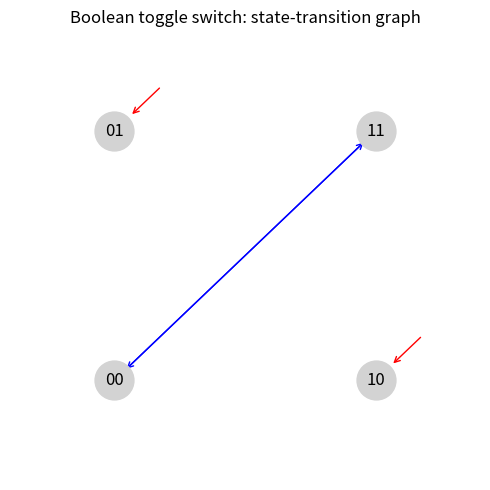

Reproduce this figure in Python. (Note: this script raises an exception after producing the figure.)
import matplotlib
matplotlib.use("Agg")
import matplotlib.pyplot as plt

# ---- Boolean toggle switch on n = 2 genes -------------------------------
# State = (x, y) with x, y in {0, 1}. Update rule (mutual repression):
#   x(t+1) = NOT y(t)
#   y(t+1) = NOT x(t)
def update(state):
    x, y = state
    # each gene turns ON only if its repressor is OFF
    return (1 - y, 1 - x)

# ---- Enumerate all 2^n = 4 states ---------------------------------------
n = 2
states = [(x, y) for x in (0, 1) for y in (0, 1)]

def fmt(s):
    # print a state (x, y) as the 2-bit string "xy"
    return f"{s[0]}{s[1]}"

# ---- Attractor enumeration (method from 10C.4) --------------------------
# For each start state, follow the deterministic trajectory until a state
# repeats. The set of states in the repeating loop is an attractor
# (a cycle of length 1 = fixed point, length > 1 = oscillation).
attractors = []          # list of attractor cycles (each a list of states)
seen_in_attractor = set()  # states already assigned to a found attractor

for start in states:
    trajectory = []      # ordered list of visited states this run
    seen_index = {}      # state -> position in trajectory
    s = start
    # walk forward until we revisit a state on THIS trajectory
    while s not in seen_index:
        seen_index[s] = len(trajectory)
        trajectory.append(s)
        s = update(s)
    # the cycle is the tail of the trajectory from the first repeat onward
    cycle = trajectory[seen_index[s]:]
    # canonicalize the cycle so we don't record the same loop twice
    key = frozenset(cycle)
    if key not in seen_in_attractor:
        seen_in_attractor.add(key)
        attractors.append(cycle)

# ---- Print attractors as arrow chains -----------------------------------
print("Toggle-switch attractors (arrow chains):")
fixed_points = []
oscillations = []
for cyc in attractors:
    if len(cyc) == 1:
        # fixed point: show as state -> state
        chain = f"{fmt(cyc[0])} -> {fmt(cyc[0])}"
        fixed_points.append(cyc[0])
    else:
        # oscillation: show the full loop returning to its start
        chain = " -> ".join(fmt(st) for st in cyc) + f" -> {fmt(cyc[0])}"
        oscillations.append(cyc)
    print("  " + chain)

# ---- Separate check ------------------------------------------------------
print()
print("CHECK:")
fp_set = set(fixed_points)
print("Number of fixed points:", len(fixed_points))
print("Fixed points found:", sorted(fmt(s) for s in fixed_points))
print("Contains fixed point 01:", (0, 1) in fp_set)
print("Contains fixed point 10:", (1, 0) in fp_set)

# check the two-state oscillation 00 -> 11 -> 00
osc_ok = any(frozenset(cyc) == frozenset([(0, 0), (1, 1)]) and len(cyc) == 2
             for cyc in oscillations)
print("Number of oscillations:", len(oscillations))
print("Contains oscillation {00, 11}:", osc_ok)

check_passed = (len(fixed_points) == 2 and (0, 1) in fp_set and (1, 0) in fp_set
                and osc_ok)
print("Check passed:", check_passed)

# Explanation (one sentence):
print()
print("Why this confirms the result: the enumeration recovers exactly the two "
      "mutually exclusive on-states 01 and 10 as stable fixed points plus the "
      "00<->11 oscillation, which are precisely the attractors a bistable "
      "toggle switch must have, so a correct method reproducing them confirms it.")

# ---- Visualization: state-transition graph -------------------------------
pos = {(0, 0): (0, 0), (0, 1): (0, 1), (1, 0): (1, 0), (1, 1): (1, 1)}
fig, ax = plt.subplots(figsize=(5, 5))
for s in states:
    t = update(s)
    x0, y0 = pos[s]
    x1, y1 = pos[t]
    color = "red" if s in fp_set else "blue"
    if s == t:
        ax.annotate("", xy=(x0 + 0.06, y0 + 0.06), xytext=(x0 + 0.18, y0 + 0.18),
                    arrowprops=dict(arrowstyle="->", color=color))
    else:
        ax.annotate("", xy=(x1, y1), xytext=(x0, y0),
                    arrowprops=dict(arrowstyle="->", color=color, shrinkA=12, shrinkB=12))
for s in states:
    x0, y0 = pos[s]
    ax.plot(x0, y0, "o", ms=28, color="lightgray", zorder=3)
    ax.text(x0, y0, fmt(s), ha="center", va="center", zorder=4, fontsize=12)
ax.set_xlim(-0.4, 1.4)
ax.set_ylim(-0.4, 1.4)
ax.set_title("Boolean toggle switch: state-transition graph")
ax.axis("off")
plt.tight_layout()
plt.savefig("/private/tmp/claude-501/-Users-lvmy-neu-teaching-numericalR-numericalR/e8e9d206-e3a8-4079-be52-06334c0a89a5/scratchpad/eval/gen/10C.5.1_s1.png")
